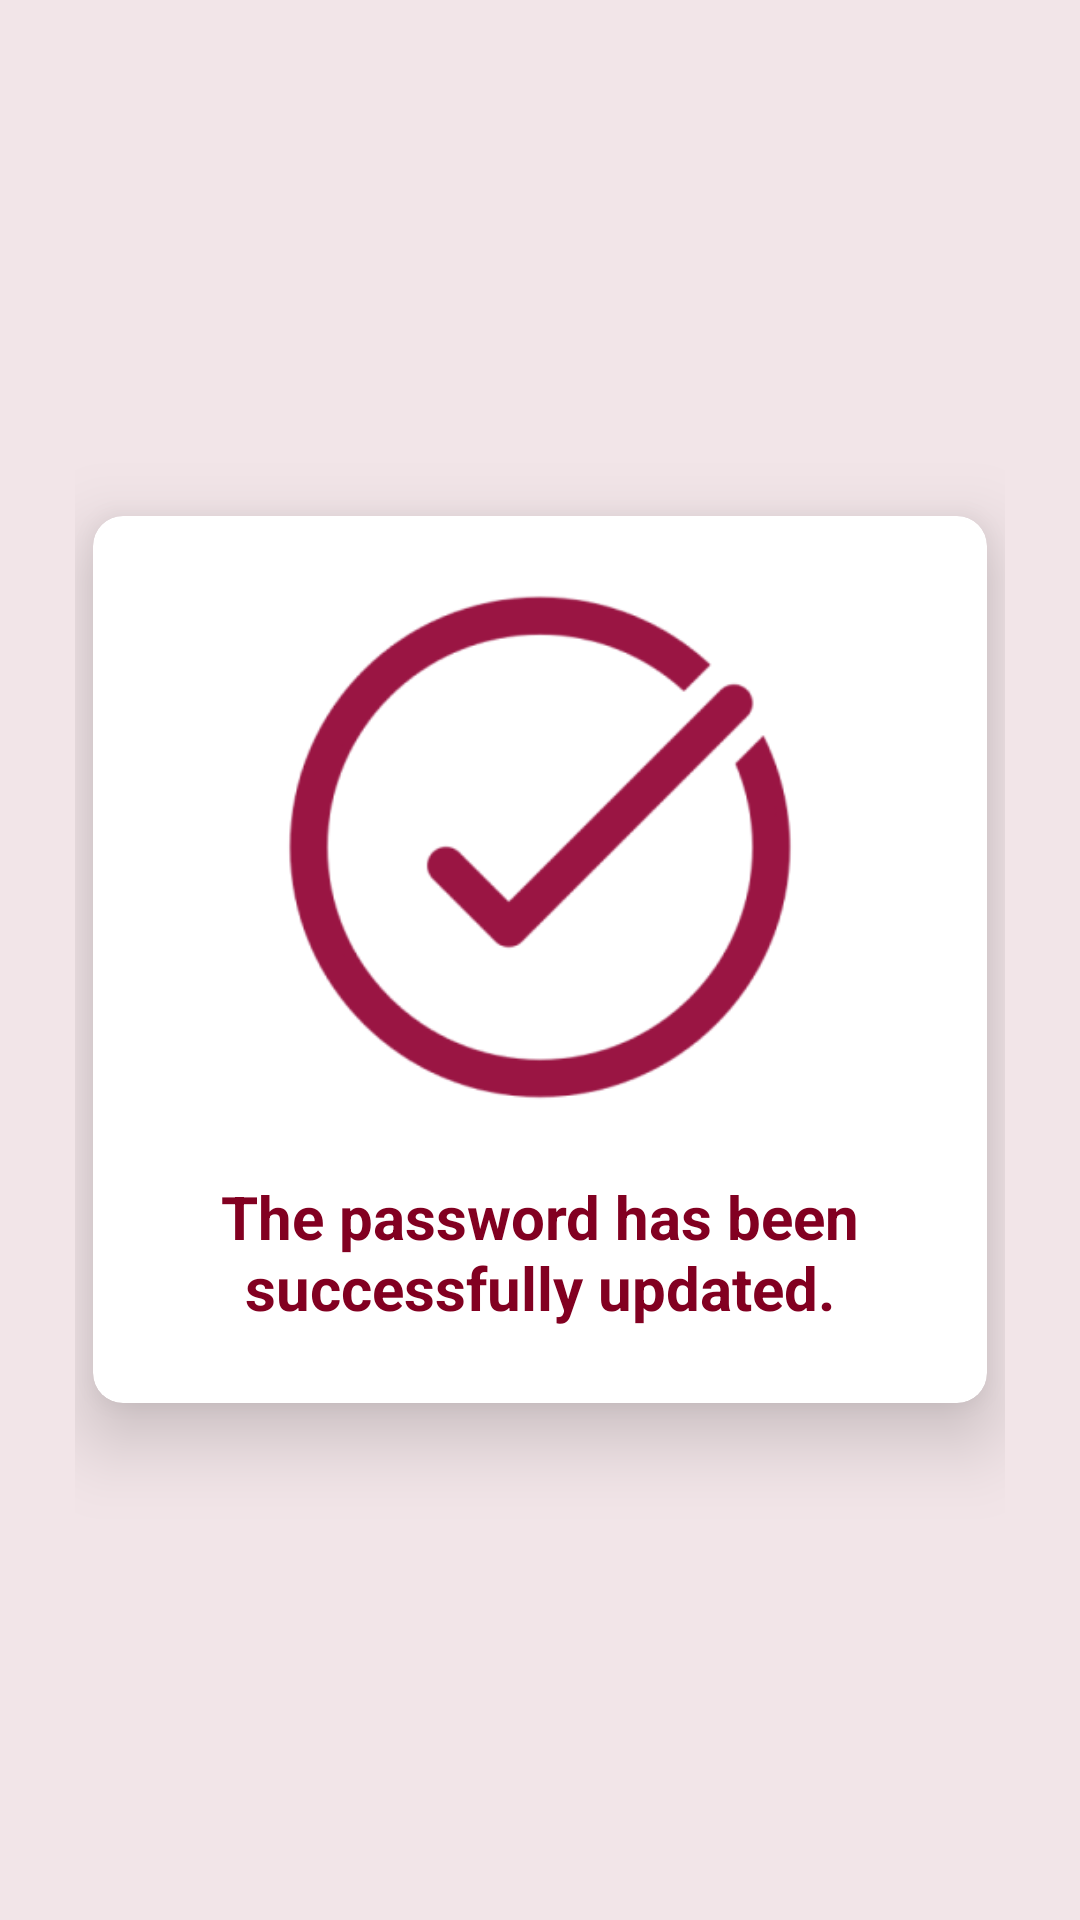

Produce the Android XML layout that renders to this screen, including the resource entries it uses.
<!-- AndroidManifest.xml: application theme Theme.SchedulingAppointmentPlanner -->
<!-- res/layout/fragment_reset_success.xml -->
<?xml version="1.0" encoding="utf-8"?>
<androidx.constraintlayout.widget.ConstraintLayout xmlns:android="http://schemas.android.com/apk/res/android"
    xmlns:app="http://schemas.android.com/apk/res-auto"
    xmlns:tools="http://schemas.android.com/tools"
    android:id="@+id/frameLayout6"
    android:layout_width="match_parent"
    android:layout_height="match_parent"
    android:background="@color/bgcolor"
    tools:context=".LoginSignup.ResetFragments.ResetSuccess">


    <LinearLayout
        android:layout_width="0dp"
        android:layout_height="0dp"
        android:layout_marginStart="25dp"
        android:layout_marginEnd="25dp"
        android:gravity="center"
        android:orientation="vertical"
        app:layout_constraintBottom_toBottomOf="parent"
        app:layout_constraintEnd_toEndOf="parent"
        app:layout_constraintStart_toStartOf="parent"
        app:layout_constraintTop_toTopOf="parent">

        <androidx.cardview.widget.CardView
            android:layout_width="match_parent"
            android:layout_height="wrap_content"
            android:layout_gravity="center"
            android:layout_marginHorizontal="6dp"
            app:cardCornerRadius="10dp"
            android:background="@color/white"
            app:cardElevation="15dp">

            
            <LinearLayout
                android:layout_width="match_parent"
                android:layout_height="wrap_content"
                android:gravity="center"
                android:orientation="vertical"
                android:padding="10dp">

                
                <ImageView
                    android:layout_width="200dp"
                    android:layout_height="200dp"
                    android:scaleType="centerCrop"
                    android:src="@drawable/checkmark" />

                <TextView
                    android:layout_width="match_parent"
                    android:layout_height="wrap_content"
                    android:layout_marginTop="10sp"
                    android:layout_marginBottom="15dp"
                    android:gravity="center"
                    android:text="The password has been successfully updated."
                    android:textColor="@color/burgundy"
                    android:textSize="20sp"
                    android:textStyle="bold" />

            </LinearLayout>
        </androidx.cardview.widget.CardView>

    </LinearLayout>
</androidx.constraintlayout.widget.ConstraintLayout>
<!-- resources referenced by this layout -->
<resources>
  <color name="bgcolor">#f2e5e8</color>
  <color name="burgundy">#820021</color>
  <color name="white">#FFFFFFFF</color>
  <!-- drawable checkmark: png bitmap (drawable, 19793 bytes) -->
  <style name="Theme.SchedulingAppointmentPlanner" parent="Base.Theme.SchedulingAppointmentPlanner" />
  <style name="Base.Theme.SchedulingAppointmentPlanner" parent="Theme.Material3.DayNight.NoActionBar">
          
          <item name="android:statusBarColor">@color/bgcolor</item>
          <item name="android:navigationBarColor">@color/white</item>
  
          
          <item name="android:windowLightNavigationBar" tools:targetApi="q">true</item>
  
          <item name="android:windowLightStatusBar" tools:targetApi="o">true</item>
  
      </style>
</resources>
